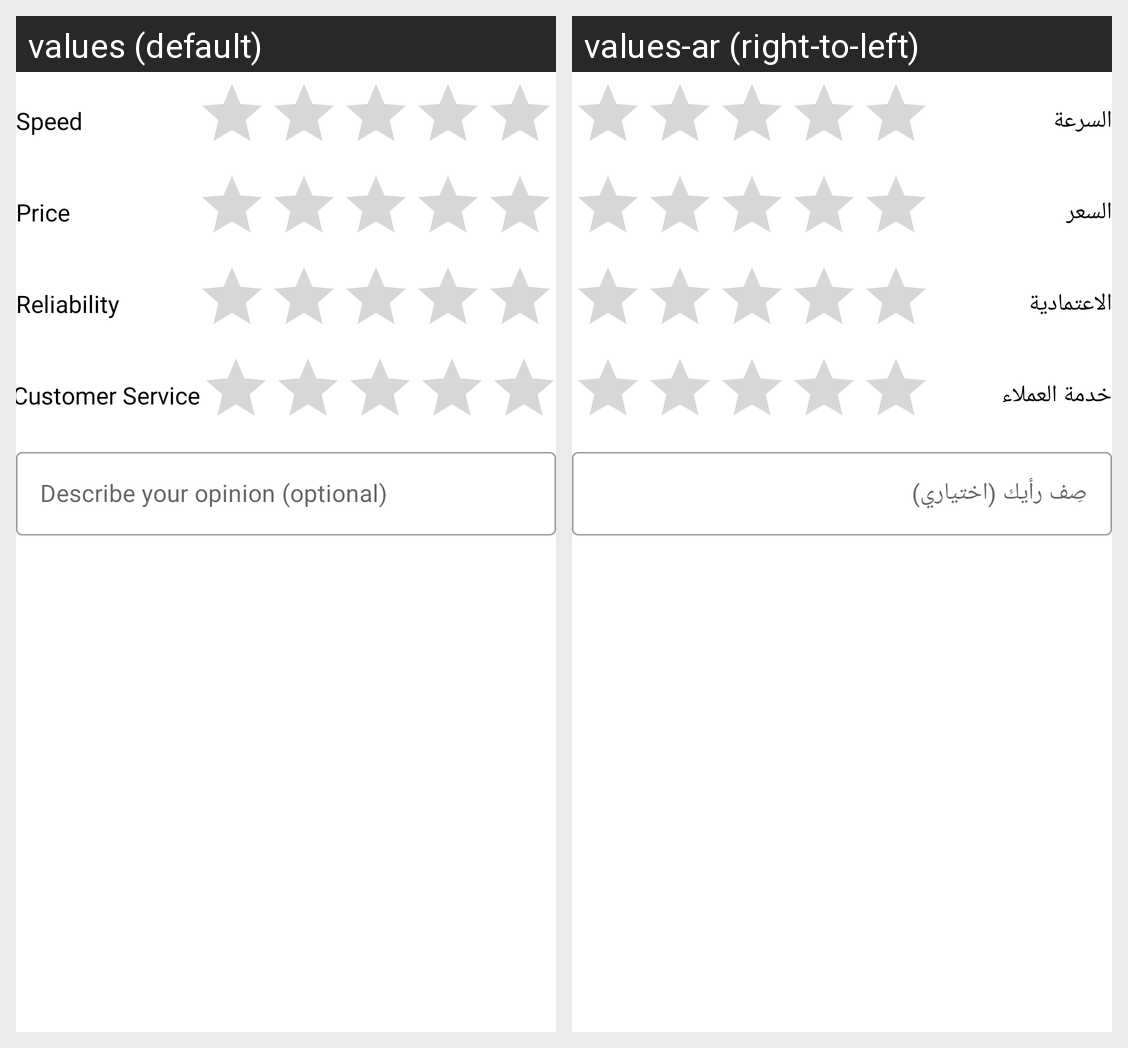

For this localized Android screen grid, give each drawn string resource with its value in every locale shown.
Android screen res/layout/fragment_create_detailed_review.xml rendered under 2 locales, left to right: values (default), values-ar (right-to-left). Device: Nexus 5 (rendered at 1080×1920; each locale shown at half size, 540×960, under a caption strip naming it); theme AppTheme.
Strings drawn on this screen, with the default value and each locale's value (text and hints the layout hard-codes, and strings that could not be matched under every locale, appear in the picture but are not listed):

detailed_review_speed
  values: Speed
  values-ar: السرعة

detailed_review_price
  values: Price
  values-ar: السعر

detailed_review_reliability
  values: Reliability
  values-ar: الاعتمادية

detailed_review_customer_service
  values: Customer Service
  values-ar: خدمة العملاء

review_description
  values: Describe your opinion (optional)
  values-ar: صِف رأيك (اختياري)
